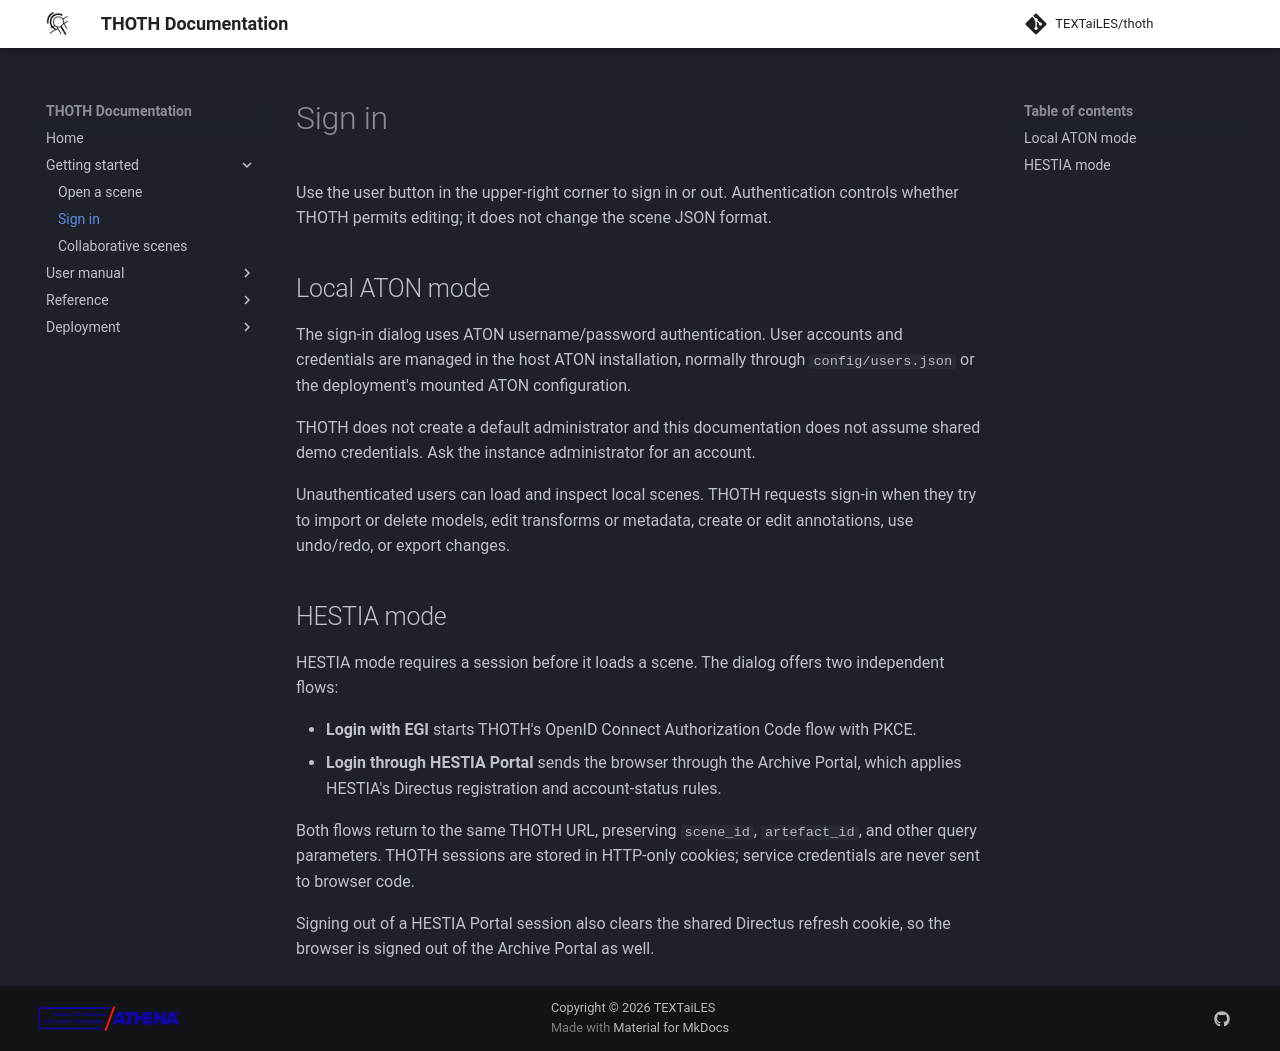

repository: TEXTaiLES/thoth-documentation · page: scene/login/index.html · generator: mkdocs

# Sign in

Use the user button in the upper-right corner to sign in or out. Authentication controls whether THOTH permits editing; it does not change the scene JSON format.

## Local ATON mode

The sign-in dialog uses ATON username/password authentication. User accounts and credentials are managed in the host ATON installation, normally through `config/users.json` or the deployment's mounted ATON configuration.

THOTH does not create a default administrator and this documentation does not assume shared demo credentials. Ask the instance administrator for an account.

Unauthenticated users can load and inspect local scenes. THOTH requests sign-in when they try to import or delete models, edit transforms or metadata, create or edit annotations, use undo/redo, or export changes.

## HESTIA mode

HESTIA mode requires a session before it loads a scene. The dialog offers two independent flows:

- **Login with EGI** starts THOTH's OpenID Connect Authorization Code flow with PKCE.
- **Login through HESTIA Portal** sends the browser through the Archive Portal, which applies HESTIA's Directus registration and account-status rules.

Both flows return to the same THOTH URL, preserving `scene_id`, `artefact_id`, and other query parameters. THOTH sessions are stored in HTTP-only cookies; service credentials are never sent to browser code.

Signing out of a HESTIA Portal session also clears the shared Directus refresh cookie, so the browser is signed out of the Archive Portal as well.
